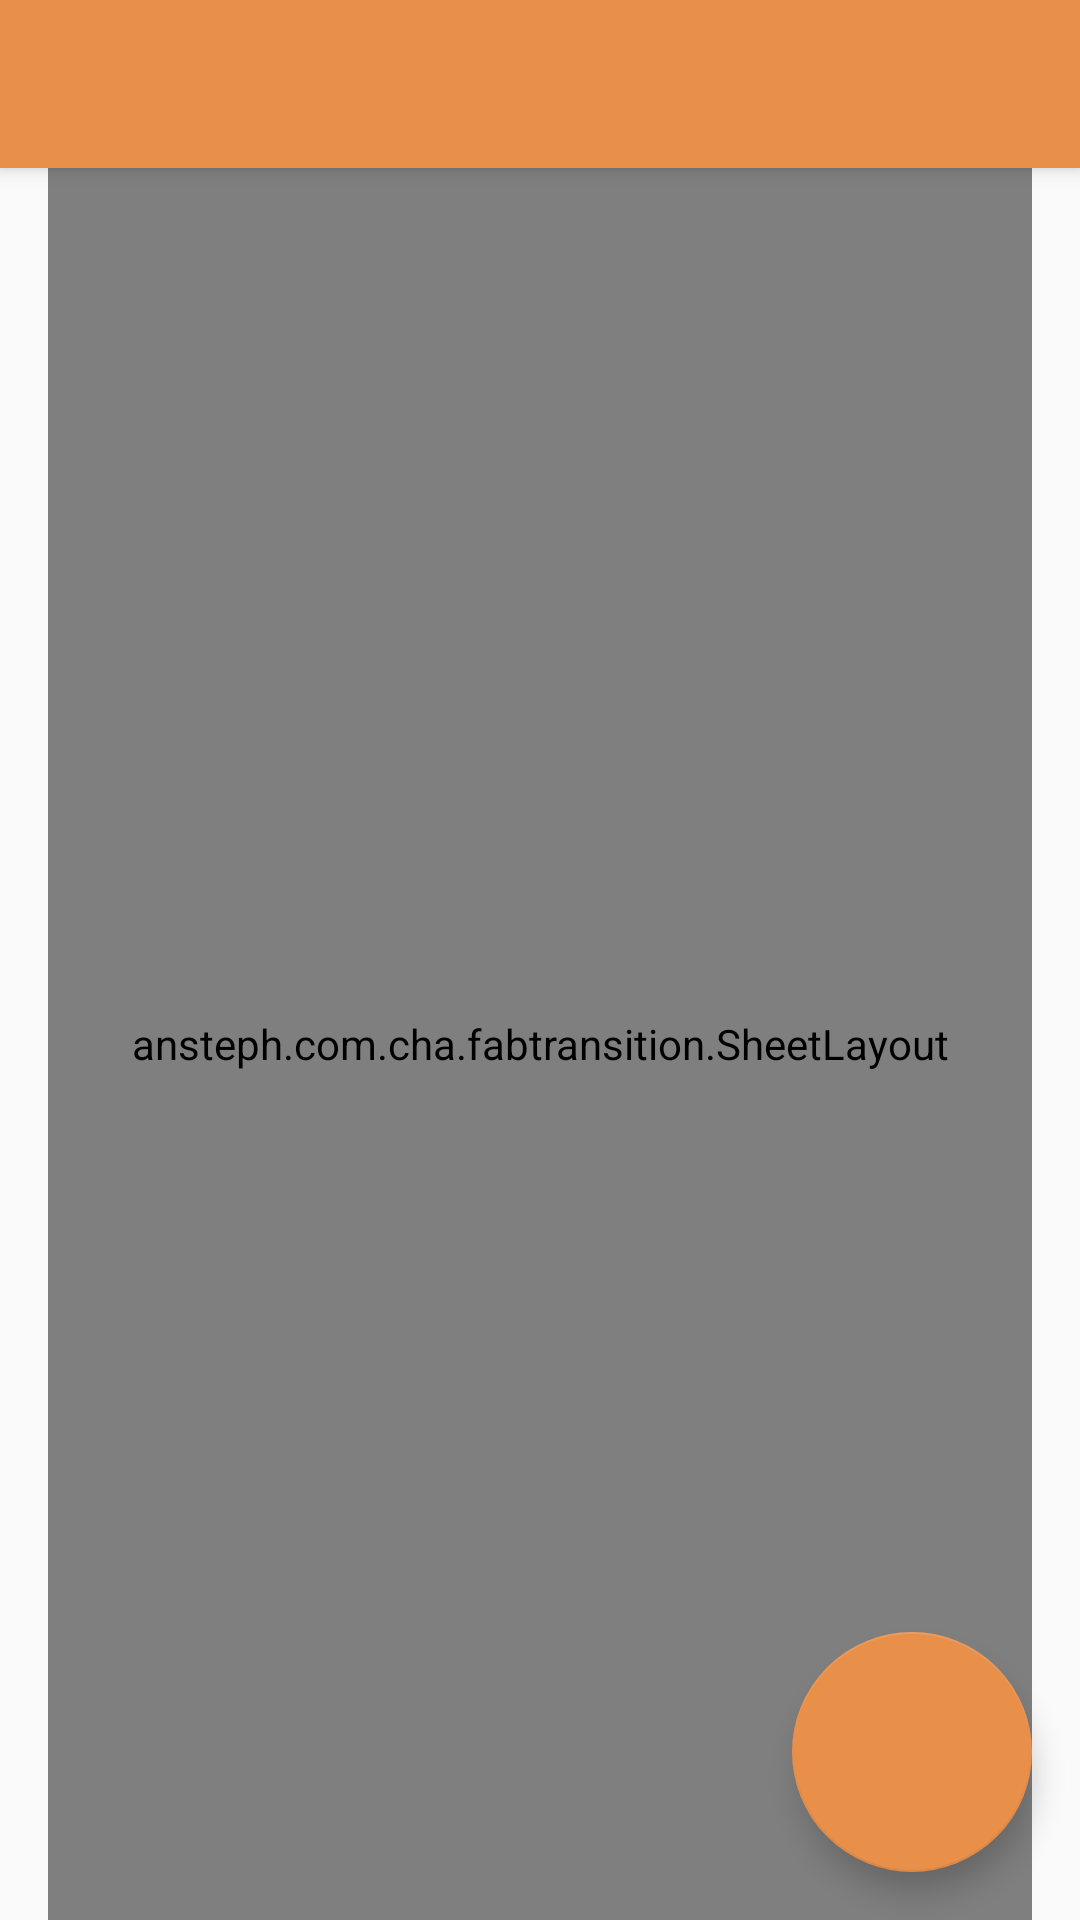

Android layout source for this screen:
<!-- AndroidManifest.xml: application theme AppTheme -->
<!-- res/layout/activity_school_list.xml -->
<?xml version="1.0" encoding="utf-8"?>
<android.support.design.widget.CoordinatorLayout
    xmlns:android="http://schemas.android.com/apk/res/android"
    xmlns:app="http://schemas.android.com/apk/res-auto"
    xmlns:tools="http://schemas.android.com/tools"
    android:layout_width="match_parent"
    android:layout_height="match_parent"
    android:fitsSystemWindows="true"
    tools:context="ansteph.com.cha.view.school.SchoolList">

    <android.support.design.widget.AppBarLayout
        android:layout_width="match_parent"
        android:layout_height="wrap_content"
        android:theme="@style/AppTheme.AppBarOverlay">

        <android.support.v7.widget.Toolbar
            android:id="@+id/toolbar"
            android:layout_width="match_parent"
            android:layout_height="?attr/actionBarSize"
            android:background="?attr/colorPrimary"
            app:popupTheme="@style/AppTheme.PopupOverlay"/>

    </android.support.design.widget.AppBarLayout>

    <include layout="@layout/content_school_list"/>

    <android.support.design.widget.FloatingActionButton
        android:id="@+id/fab"
        android:layout_width="@dimen/fabsize"
        android:layout_height="@dimen/fabsize"
        android:layout_gravity="bottom|end"
        android:layout_margin="@dimen/fab_margin"
        app:srcCompat="@mipmap/ic_edit_white"/>

</android.support.design.widget.CoordinatorLayout>
<!-- res/layout/content_school_list.xml (included above) -->
<?xml version="1.0" encoding="utf-8"?>
<RelativeLayout
    xmlns:android="http://schemas.android.com/apk/res/android"
    xmlns:app="http://schemas.android.com/apk/res-auto"
    xmlns:tools="http://schemas.android.com/tools"
    android:id="@+id/content_school_list"
    android:layout_width="match_parent"
    android:layout_height="match_parent"
    android:paddingLeft="@dimen/activity_horizontal_margin"
    android:paddingRight="@dimen/activity_horizontal_margin"
    app:layout_behavior="@string/appbar_scrolling_view_behavior"
    tools:context="ansteph.com.cha.view.school.SchoolList"
    tools:showIn="@layout/activity_school_list">

    <SearchView
        android:id="@+id/search"
        android:layout_width="match_parent"
        android:layout_height="wrap_content"
        android:layout_gravity="center_vertical"
        android:paddingLeft="20dp"
        android:paddingRight="20dp"
        android:textSize="16sp"
        android:hint="Search here"
        android:layout_marginTop="20dp" />


    <View
        android:id="@+id/border"
        android:layout_width="fill_parent"
        android:layout_height="1dp"
        android:layout_below="@+id/search"
        android:layout_marginBottom="10dp"
        android:layout_marginTop="12dp"
        android:background="@color/colorAccent"/>

    <android.support.v7.widget.RecyclerView
        android:id="@+id/recyclerview"
        android:layout_width="match_parent"
        android:layout_height="match_parent"
        android:layout_below="@+id/border"
        android:paddingLeft="@dimen/activity_vertical_margin"
        android:paddingRight="@dimen/activity_vertical_margin"/>


    <ansteph.com.cha.fabtransition.SheetLayout
        android:id="@+id/bottom_sheet"
        android:layout_width="match_parent"
        android:layout_height="match_parent"
        android:layout_gravity="bottom"
        app:ft_container_gravity="center"
        app:ft_color="@color/colorPrimary"
        android:elevation="2dp"
        />
</RelativeLayout>
<!-- resources referenced by this layout -->
<resources>
  <color name="colorAccent"> #E88F4A</color>
  <color name="colorPrimary">#e88f4a</color>
  <dimen name="activity_horizontal_margin">16dp</dimen>
  <dimen name="activity_vertical_margin">16dp</dimen>
  <dimen name="fab_margin">16dp</dimen>
  <dimen name="fabsize">80dp</dimen>
  <style name="AppTheme.AppBarOverlay" parent="ThemeOverlay.AppCompat.Dark.ActionBar" />
  <style name="AppTheme.PopupOverlay" parent="ThemeOverlay.AppCompat.Light" />
  <style name="AppTheme" parent="Theme.AppCompat.Light.DarkActionBar">
          
          <item name="colorPrimary">@color/colorPrimary</item>
          <item name="colorPrimaryDark">@color/colorPrimaryDark</item>
          <item name="colorAccent">@color/colorAccent</item>
      </style>
  <color name="colorPrimaryDark">#F67F17</color>
</resources>
